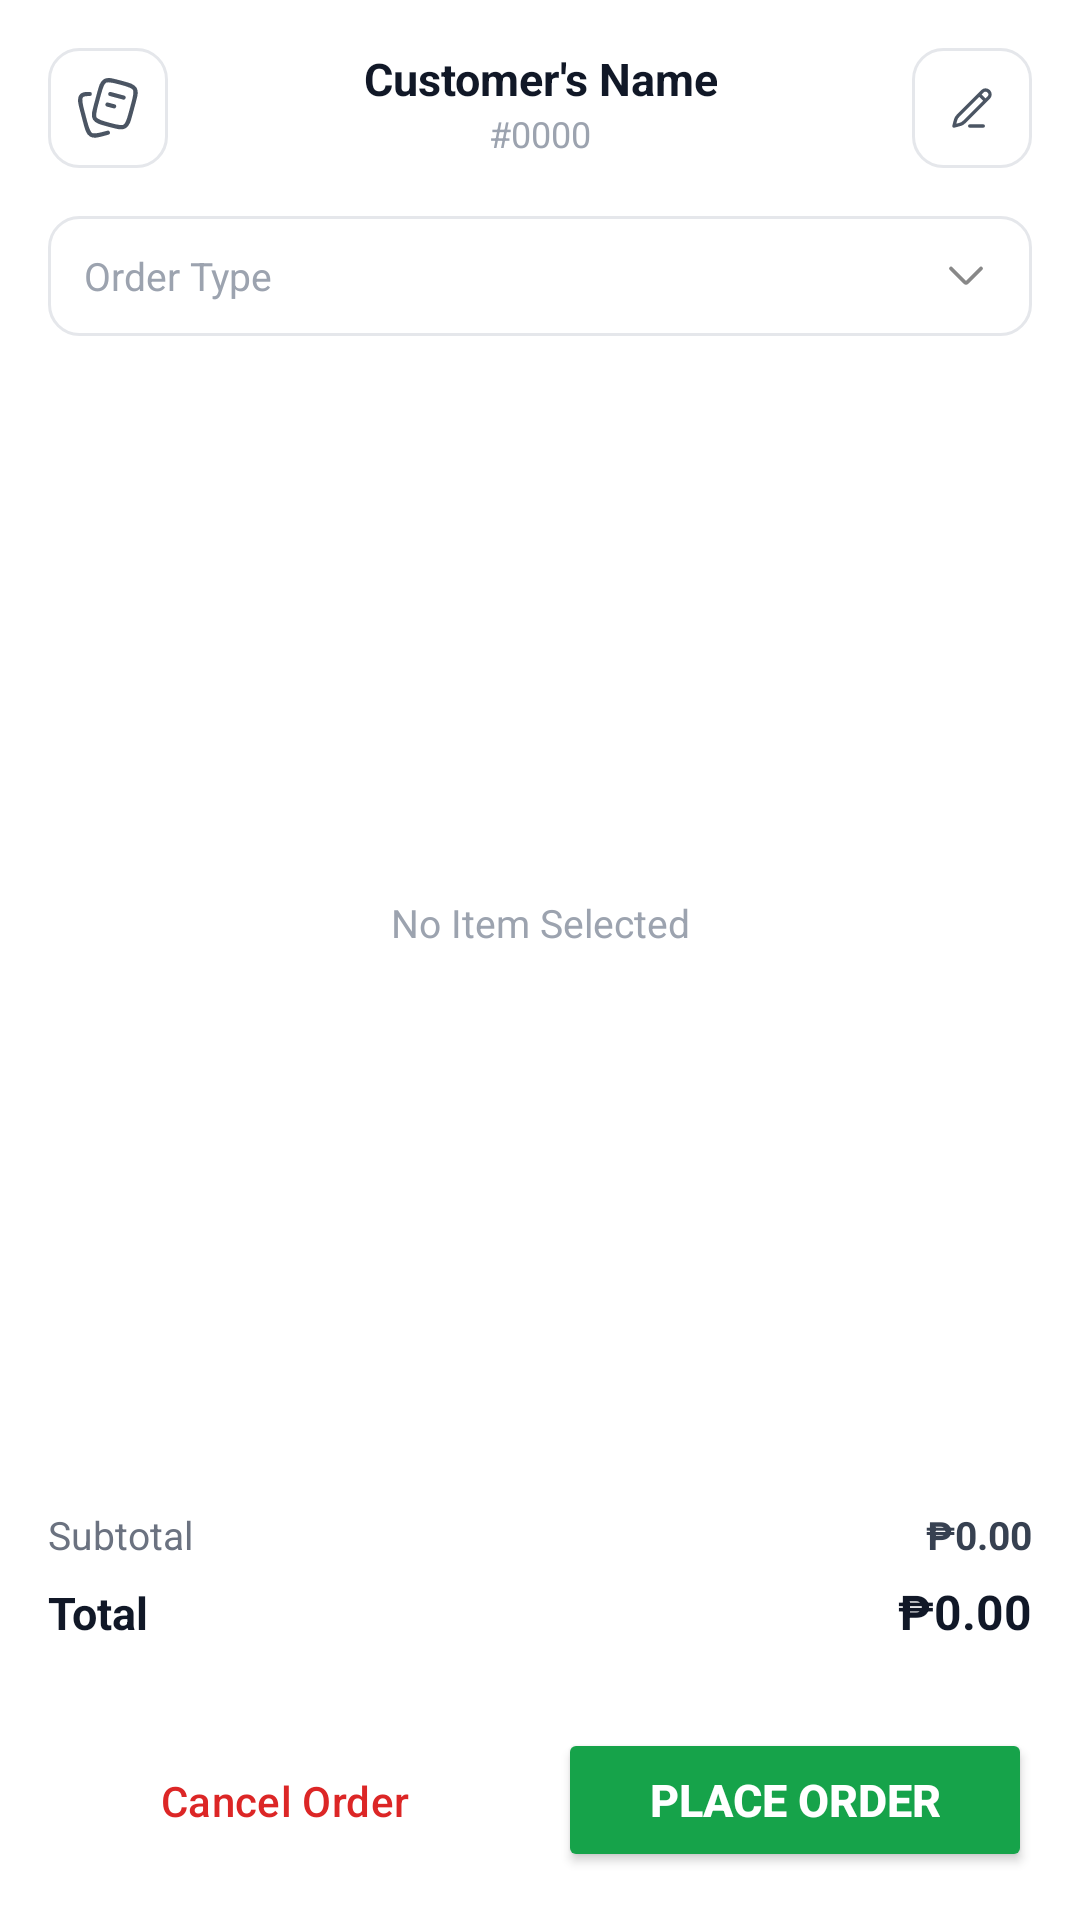

Here is an Android app screen rendered from its layout file. Give the layout XML and the strings, colors and styles it references.
<!-- AndroidManifest.xml: application theme Theme.LepauzeCafePOS -->
<!-- res/layout/layout_checkout_sidebar.xml -->
<?xml version="1.0" encoding="utf-8"?>
<androidx.constraintlayout.widget.ConstraintLayout xmlns:android="http://schemas.android.com/apk/res/android"
    xmlns:app="http://schemas.android.com/apk/res-auto"
    android:layout_width="match_parent"
    android:layout_height="match_parent"
    android:background="@color/white"
    android:padding="16dp">

    
    <FrameLayout
        android:id="@+id/btn_customer_icon"
        android:layout_width="40dp"
        android:layout_height="40dp"
        android:background="@drawable/bg_outlined_box"
        android:clickable="true"
        android:focusable="true"
        android:foreground="?attr/selectableItemBackground"
        app:layout_constraintStart_toStartOf="parent"
        app:layout_constraintTop_toTopOf="parent">

        <ImageView
            android:layout_width="20dp"
            android:layout_height="20dp"
            android:layout_gravity="center"
            android:src="@drawable/baseline_desc_24"
            app:tint="#4B5563" />
    </FrameLayout>

    <TextView
        android:id="@+id/tv_customer_name"
        android:layout_width="wrap_content"
        android:layout_height="wrap_content"
        android:text="Customer's Name"
        android:textColor="#111827"
        android:textSize="15sp"
        android:textStyle="bold"
        android:gravity="center"
        app:layout_constraintEnd_toEndOf="parent"
        app:layout_constraintStart_toStartOf="parent"
        app:layout_constraintTop_toTopOf="@id/btn_customer_icon" />

    <TextView
        android:id="@+id/tv_order_id"
        android:layout_width="wrap_content"
        android:layout_height="wrap_content"
        android:text="#0000"
        android:textColor="#9CA3AF"
        android:textSize="12sp"
        android:gravity="center"
        app:layout_constraintEnd_toEndOf="parent"
        app:layout_constraintStart_toStartOf="parent"
        app:layout_constraintTop_toBottomOf="@id/tv_customer_name" />

    <FrameLayout
        android:id="@+id/btn_edit_customer"
        android:layout_width="40dp"
        android:layout_height="40dp"
        android:background="@drawable/bg_outlined_box"
        android:clickable="true"
        android:focusable="true"
        android:foreground="?attr/selectableItemBackground"
        app:layout_constraintEnd_toEndOf="parent"
        app:layout_constraintTop_toTopOf="parent">

        <ImageView
            android:layout_width="18dp"
            android:layout_height="18dp"
            android:layout_gravity="center"
            android:src="@drawable/baseline_edit_24"
            app:tint="#4B5563" />
    </FrameLayout>

    <TextView
        android:id="@+id/spinner_order_type"
        android:layout_width="match_parent"
        android:layout_height="40dp"
        android:layout_marginTop="16dp"
        android:background="@drawable/bg_outlined_box"
        android:drawableEnd="@drawable/baseline_arrow_drop_down_24"
        android:gravity="center_vertical"
        android:hint="Order Type"
        android:paddingStart="12dp"
        android:paddingEnd="12dp"
        android:textColor="#374151"
        android:textColorHint="#9CA3AF"
        android:textSize="13sp"
        app:layout_constraintEnd_toEndOf="parent"
        app:layout_constraintStart_toStartOf="parent"
        app:layout_constraintTop_toBottomOf="@id/btn_customer_icon" />


    
    <androidx.constraintlayout.widget.ConstraintLayout
        android:id="@+id/layout_item_list_container"
        android:layout_width="match_parent"
        android:layout_height="0dp"
        android:layout_marginTop="12dp"
        android:layout_marginBottom="12dp"
        app:layout_constraintBottom_toTopOf="@id/layout_footer"
        app:layout_constraintTop_toBottomOf="@id/spinner_order_type">

        <TextView
            android:id="@+id/tv_no_item"
            android:layout_width="wrap_content"
            android:layout_height="wrap_content"
            android:text="No Item Selected"
            android:textColor="#9CA3AF"
            android:textSize="13sp"
            app:layout_constraintBottom_toBottomOf="parent"
            app:layout_constraintEnd_toEndOf="parent"
            app:layout_constraintStart_toStartOf="parent"
            app:layout_constraintTop_toTopOf="parent" />

        <androidx.recyclerview.widget.RecyclerView
            android:id="@+id/recycler_cart_items"
            android:layout_width="match_parent"
            android:layout_height="match_parent"
            android:clipToPadding="false"
            android:visibility="gone"
            app:layout_constraintBottom_toBottomOf="parent"
            app:layout_constraintEnd_toEndOf="parent"
            app:layout_constraintStart_toStartOf="parent"
            app:layout_constraintTop_toTopOf="parent" />

    </androidx.constraintlayout.widget.ConstraintLayout>


    
    <LinearLayout
        android:id="@+id/layout_footer"
        android:layout_width="match_parent"
        android:layout_height="wrap_content"
        android:background="@color/white"
        android:orientation="vertical"
        app:layout_constraintBottom_toBottomOf="parent"
        app:layout_constraintEnd_toEndOf="parent"
        app:layout_constraintStart_toStartOf="parent">

        <LinearLayout
            android:layout_width="match_parent"
            android:layout_height="wrap_content"
            android:orientation="vertical"
            android:paddingBottom="12dp">

            <LinearLayout
                android:layout_width="match_parent"
                android:layout_height="wrap_content"
                android:layout_marginBottom="6dp"
                android:orientation="horizontal">

                <TextView
                    android:layout_width="0dp"
                    android:layout_height="wrap_content"
                    android:layout_weight="1"
                    android:text="Subtotal"
                    android:textColor="#6B7280"
                    android:textSize="13sp" />

                <TextView
                    android:id="@+id/tv_subtotal_amount"
                    android:layout_width="wrap_content"
                    android:layout_height="wrap_content"
                    android:text="₱0.00"
                    android:textColor="#374151"
                    android:textSize="13sp"
                    android:textStyle="bold" />
            </LinearLayout>

            <LinearLayout
                android:layout_width="match_parent"
                android:layout_height="wrap_content"
                android:orientation="horizontal">

                <TextView
                    android:layout_width="0dp"
                    android:layout_height="wrap_content"
                    android:layout_weight="1"
                    android:text="Total"
                    android:textColor="#111827"
                    android:textSize="15sp"
                    android:textStyle="bold" />

                <TextView
                    android:id="@+id/tv_total_amount"
                    android:layout_width="wrap_content"
                    android:layout_height="wrap_content"
                    android:text="₱0.00"
                    android:textColor="#111827"
                    android:textSize="16sp"
                    android:textStyle="bold" />
            </LinearLayout>
        </LinearLayout>

        <LinearLayout
            android:layout_width="match_parent"
            android:layout_height="wrap_content"
            android:orientation="horizontal"
            android:weightSum="2"
            android:layout_marginTop="16dp">

            <Button
                android:id="@+id/btn_close_order"
                style="?attr/materialButtonOutlinedStyle"
                android:layout_width="0dp"
                android:layout_height="48dp"
                android:layout_weight="1"
                android:layout_marginEnd="6dp"
                android:text="Cancel Order"
                android:textAllCaps="false"
                android:textColor="#DC2626"
                android:textSize="14sp"
                app:strokeColor="#DC2626"
                app:cornerRadius="8dp"
                app:strokeWidth="1dp" />

            <Button
                android:id="@+id/btn_place_order"
                android:layout_width="0dp"
                android:layout_height="48dp"
                android:layout_weight="1"
                android:layout_marginStart="6dp"
                android:backgroundTint="#16A34A"
                android:text="Place Order"
                android:textColor="@color/white"
                android:textSize="15sp"
                android:textStyle="bold"
                app:cornerRadius="8dp" />

        </LinearLayout>

    </LinearLayout>

</androidx.constraintlayout.widget.ConstraintLayout>
<!-- resources referenced by this layout -->
<resources>
  <!-- drawable baseline_arrow_drop_down_24 (drawable) -->
  <vector xmlns:android="http://schemas.android.com/apk/res/android"
      android:width="20dp"
      android:height="20dp"
      android:viewportWidth="20"
      android:viewportHeight="20">
    <path
        android:pathData="M5,7.5L9.411,11.911C9.689,12.189 9.827,12.327 10,12.327C10.173,12.327 10.311,12.189 10.589,11.911L15,7.5"
        android:strokeLineJoin="round"
        android:strokeWidth="1.25"
        android:fillColor="#00000000"
        android:strokeColor="#888888"
        android:strokeLineCap="round"/>
  </vector>
  <!-- drawable baseline_desc_24 (drawable) -->
  <vector xmlns:android="http://schemas.android.com/apk/res/android"
      android:width="18dp"
      android:height="18dp"
      android:viewportWidth="18"
      android:viewportHeight="18">
    <path
        android:pathData="M9.692,4.805L13.67,5.865M8.84,7.969L10.828,8.499M8.939,13.93L9.734,14.142C11.984,14.742 13.109,15.042 13.995,14.533C14.882,14.024 15.183,12.905 15.786,10.668L16.639,7.504C17.241,5.267 17.543,4.148 17.031,3.267C16.519,2.386 15.394,2.086 13.144,1.486L12.349,1.274C10.099,0.675 8.974,0.375 8.088,0.884C7.201,1.393 6.9,2.511 6.297,4.749L5.445,7.913C4.842,10.15 4.54,11.269 5.052,12.15C5.564,13.031 6.689,13.331 8.939,13.93Z"
        android:strokeWidth="1.25"
        android:fillColor="#00000000"
        android:strokeColor="#6D6D6D"
        android:strokeLineCap="round"/>
    <path
        android:pathData="M8.958,16.413L8.165,16.629C5.92,17.241 4.798,17.546 3.913,17.028C3.029,16.509 2.729,15.368 2.127,13.087L1.277,9.861C0.675,7.58 0.374,6.439 0.885,5.541C1.326,4.763 2.292,4.792 3.542,4.792"
        android:strokeWidth="1.25"
        android:fillColor="#00000000"
        android:strokeColor="#6D6D6D"
        android:strokeLineCap="round"/>
  </vector>
  <!-- drawable baseline_edit_24 (drawable) -->
  <vector xmlns:android="http://schemas.android.com/apk/res/android"
      android:width="20dp"
      android:height="20dp"
      android:viewportWidth="20"
      android:viewportHeight="20">
    <path
        android:pathData="M15.015,7.322L8.153,14.183C7.282,15.054 6.846,15.49 6.316,15.786C5.785,16.083 4.532,16.382 3.333,16.667C3.619,15.468 3.917,14.215 4.214,13.684C4.51,13.154 4.946,12.718 5.817,11.847L12.678,4.985L13.847,3.817C14.492,3.172 15.538,3.172 16.183,3.817C16.828,4.463 16.828,5.508 16.183,6.154L15.015,7.322ZM12.678,4.985L15.015,7.322"
        android:strokeLineJoin="round"
        android:strokeWidth="1.25"
        android:fillColor="#00000000"
        android:strokeColor="#6D6D6D"
        android:strokeLineCap="round"/>
    <path
        android:pathData="M9.167,16.667H14.167"
        android:strokeWidth="1.25"
        android:fillColor="#00000000"
        android:strokeColor="#6D6D6D"
        android:strokeLineCap="round"/>
  </vector>
  <!-- drawable bg_outlined_box (drawable) -->
  <?xml version="1.0" encoding="utf-8"?>
  <shape xmlns:android="http://schemas.android.com/apk/res/android"
      android:shape="rectangle">
  
      <solid android:color="#FFFFFF" />
      <stroke android:width="1dp" android:color="#E5E7EB" />
      <corners android:radius="10dp" />
  
  </shape>
  <style name="Theme.LepauzeCafePOS" parent="Base.Theme.LepauzeCafePOS" />
  <style name="Base.Theme.LepauzeCafePOS" parent="Theme.Material3.DayNight.NoActionBar">
          
          
      </style>
  <!-- not gathered from this repository: default colours our renderer supplied (Android Studio template values) -->
  <color name="white">#FFFFFFFF</color>
</resources>
